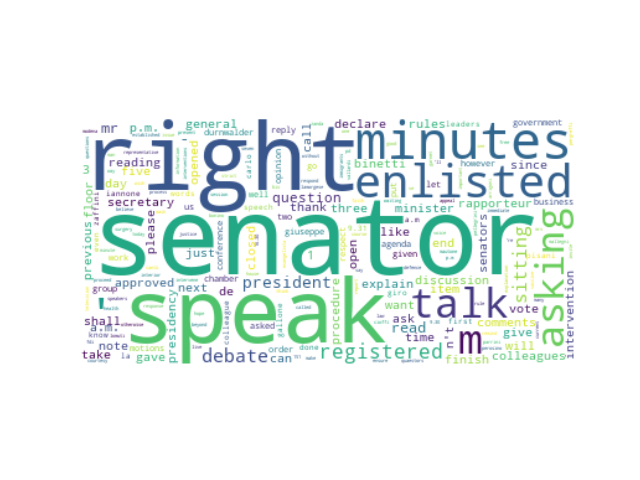

Data behind this chart, as committed beside it:
speaker_id, speeches, party_id, party_name, county, orientation, sex, x0, x1, cluster
#IvánEspinosaDeLosMonterosDeSimón, wo n't be free of difficulties but we kn…, #party.Vox, Vox, ES, #orientation.RRF, M, 6.89, 15.74, 2
#VíctorManuelSánchezDelReal, I demand the same time that Mrs Carvalho…, #party.Vox, Vox, ES, #orientation.RRF, M, -5.108, 30.17, 2
#CarlaToscanoDeBalbín, I 'm done not a little chiringuite witho…, #party.Vox, Vox, ES, #orientation.RRF, F, 21.45, 11.06, 2
#RivoltaErica, I 'm asking to talk, #group.L-SP, Lega-Salvini Premier, IT, #orientation.RRF, F, 27.45, 19.78, 2
#CalandriniNicola, I communicate that since there are many …, #group.FdI, Fratelli d'Italia, IT, #orientation.RRF, M, 22.11, 20.46, 2
#PepePasquale, I 'm asking to talk, #group.L-SP, Lega-Salvini Premier, IT, #orientation.RRF, M, 26.38, 19.3, 2
#LaRussaIgnazio, The next item is the immediate question …, #group.FdI, Fratelli d'Italia, IT, #orientation.RRF, M, -6.066, 15.32, 2
#LaRussaIgnazio, Senator D'Angelo should explain the ques…, #group.FdI, Fratelli d'Italia, IT, #orientation.RRF, M, -6.142, 17.96, 2
#LaRussaIgnazio, I have the right to speak in response to…, #group.FdI, Fratelli d'Italia, IT, #orientation.RRF, M, 14.33, 34.72, 2
#LaRussaIgnazio, I would like to thank Minister Cartabia …, #group.FdI, Fratelli d'Italia, IT, #orientation.RRF, M, -6.235, 18.08, 2
#LaRussaIgnazio, Senator Balboni has the right to explain…, #group.FdI, Fratelli d'Italia, IT, #orientation.RRF, M, -4, 17.93, 2
#LaRussaIgnazio, The Minister for the Interior Mr Lamorge…, #group.FdI, Fratelli d'Italia, IT, #orientation.RRF, M, -1.607, 15.3, 2
#LaRussaIgnazio, Senator Ruotolo has the right to explain…, #group.FdI, Fratelli d'Italia, IT, #orientation.RRF, M, -3.751, 18.33, 2
#LaRussaIgnazio, The Minister for the Interior Mr Lamorge…, #group.FdI, Fratelli d'Italia, IT, #orientation.RRF, M, -1.606, 15.3, 2
#LaRussaIgnazio, An important appeal for which we thank y…, #group.FdI, Fratelli d'Italia, IT, #orientation.RRF, M, -3.966, 18.08, 2
#LaRussaIgnazio, Senator Iwobi has the right to explain t…, #group.FdI, Fratelli d'Italia, IT, #orientation.RRF, M, -3.976, 17.97, 2
#LaRussaIgnazio, The Minister for the Interior Mr Lamorge…, #group.FdI, Fratelli d'Italia, IT, #orientation.RRF, M, -1.607, 15.3, 2
#LaRussaIgnazio, I give the floor to Senator Iwobi to res…, #group.FdI, Fratelli d'Italia, IT, #orientation.RRF, M, 1.084, 22.73, 2
#LaRussaIgnazio, Senator Vallardi do you agree on the ref…, #group.FdI, Fratelli d'Italia, IT, #orientation.RRF, M, 2.404, 27.51, 2
#LaRussaIgnazio, Senator Lomuti we join your memory, #group.FdI, Fratelli d'Italia, IT, #orientation.RRF, M, 11.97, 30.03, 2
#LaRussaIgnazio, The next item is the immediate questioni…, #group.FdI, Fratelli d'Italia, IT, #orientation.RRF, M, -5.918, 15.14, 2
#LaRussaIgnazio, The Minister for Defence Mr Guerini has …, #group.FdI, Fratelli d'Italia, IT, #orientation.RRF, M, -1.92, 14.92, 2
#LaRussaIgnazio, Senator Zanda has the floor for two minu…, #group.FdI, Fratelli d'Italia, IT, #orientation.RRF, M, -1.728, 27.37, 2
#LaRussaIgnazio, Senator Toffanin has the right to explai…, #group.FdI, Fratelli d'Italia, IT, #orientation.RRF, M, -4.108, 17.59, 2
#LaRussaIgnazio, Senator Unterberger has the right to exp…, #group.FdI, Fratelli d'Italia, IT, #orientation.RRF, M, -4.33, 14.93, 2
#LaRussaIgnazio, Senator Parente has the right to explain…, #group.FdI, Fratelli d'Italia, IT, #orientation.RRF, M, -3.128, 12.79, 2
#LaRussaIgnazio, Senator Zaffini has the right to explain…, #group.FdI, Fratelli d'Italia, IT, #orientation.RRF, M, -2.864, 12.53, 2
#LaRussaIgnazio, Senator Zaffini has the floor for two mi…, #group.FdI, Fratelli d'Italia, IT, #orientation.RRF, M, -1.712, 27.36, 2
#LaRussaIgnazio, Senator Bagnai has the right to explain …, #group.FdI, Fratelli d'Italia, IT, #orientation.RRF, M, -2.93, 12.48, 2
#LaRussaIgnazio, The Minister for Health Mr Hope has the …, #group.FdI, Fratelli d'Italia, IT, #orientation.RRF, M, -1.803, 14.93, 2
#LaRussaIgnazio, Senator Pirro has the right to explain q…, #group.FdI, Fratelli d'Italia, IT, #orientation.RRF, M, -4.124, 14.47, 2
#LaRussaIgnazio, The question time questions on the agend…, #group.FdI, Fratelli d'Italia, IT, #orientation.RRF, M, -11.29, 29.27, 2
#LaRussaIgnazio, I 'm asking to talk, #group.FdI, Fratelli d'Italia, IT, #orientation.RRF, M, 27.45, 19.78, 2
#LaRussaIgnazio, Thank you for your time Senator Calandri…, #group.FdI, Fratelli d'Italia, IT, #orientation.RRF, M, 2.118, 20.27, 2
#LaRussaIgnazio, She 's enlisted to speak to Senator Ferr…, #group.FdI, Fratelli d'Italia, IT, #orientation.RRF, M, 8.469, 35.77, 2
#LaRussaIgnazio, She 's enlisted to speak Senator Pergref…, #group.FdI, Fratelli d'Italia, IT, #orientation.RRF, M, 11.81, 34.79, 2
#LaRussaIgnazio, Senator Cioffi is enlisted to speak You …, #group.FdI, Fratelli d'Italia, IT, #orientation.RRF, M, 6.573, 26.99, 2
#LaRussaIgnazio, He 's enlisted to speak Senator Marti Yo…, #group.FdI, Fratelli d'Italia, IT, #orientation.RRF, M, 10.72, 27.63, 2
#LaRussaIgnazio, He 's enlisted to speak Senator Perosino…, #group.FdI, Fratelli d'Italia, IT, #orientation.RRF, M, 8.601, 24.97, 2
#LaRussaIgnazio, Senator Perosino you 've run out of time…, #group.FdI, Fratelli d'Italia, IT, #orientation.RRF, M, 7.656, 23.98, 2
#LaRussaIgnazio, Senator Gallone is registered to speak Y…, #group.FdI, Fratelli d'Italia, IT, #orientation.RRF, M, 2.408, 32.29, 2
#LaRussaIgnazio, Senator Arrigoni is enlisted to speak Yo…, #group.FdI, Fratelli d'Italia, IT, #orientation.RRF, M, 9.026, 29.02, 2
#LaRussaIgnazio, She is registered to speak Senator Evang…, #group.FdI, Fratelli d'Italia, IT, #orientation.RRF, M, 8.069, 39.13, 2
#LaRussaIgnazio, He 's enlisted to speak Senator Iannone …, #group.FdI, Fratelli d'Italia, IT, #orientation.RRF, M, 12.66, 26.18, 2
#LaRussaIgnazio, Senator Montani is enlisted to speak if …, #group.FdI, Fratelli d'Italia, IT, #orientation.RRF, M, 5.693, 33.81, 2
#LaRussaIgnazio, You have the floor Senator Bonino, #group.FdI, Fratelli d'Italia, IT, #orientation.RRF, M, 1.378, 21.56, 2
#LaRussaIgnazio, I did n't give a number Senator, #group.FdI, Fratelli d'Italia, IT, #orientation.RRF, M, 2.235, 22.58, 2
#LaRussaIgnazio, Thank you Senator Bonino and congratulat…, #group.FdI, Fratelli d'Italia, IT, #orientation.RRF, M, 2.03, 20.25, 2
#LaRussaIgnazio, Senator Mautone in thanking you for your…, #group.FdI, Fratelli d'Italia, IT, #orientation.RRF, M, 3.175, 18.03, 2
#LaRussaIgnazio, The sitting is open 9.31 a.m. The Minute…, #group.FdI, Fratelli d'Italia, IT, #orientation.RRF, M, -9.54, 32.68, 2
#LaRussaIgnazio, He 's enlisted to speak Senator Lanzi Yo…, #group.FdI, Fratelli d'Italia, IT, #orientation.RRF, M, 10.59, 26.39, 2
#LaRussaIgnazio, Senator Nugnes is registered to speak Yo…, #group.FdI, Fratelli d'Italia, IT, #orientation.RRF, M, 2.179, 37, 2
#LaRussaIgnazio, Senator Mollame is enlisted to speak You…, #group.FdI, Fratelli d'Italia, IT, #orientation.RRF, M, 6.024, 29.7, 2
#LaRussaIgnazio, The general debate is closed, #group.FdI, Fratelli d'Italia, IT, #orientation.RRF, M, -9.529, 24.69, 2
#LaRussaIgnazio, Ladies and gentlemen I believe that Mrs …, #group.FdI, Fratelli d'Italia, IT, #orientation.RRF, M, 9.742, 17.91, 2
#LaRussaIgnazio, Thank you Senator Drago I join your plea…, #group.FdI, Fratelli d'Italia, IT, #orientation.RRF, M, -2.059, 20.82, 2
#LaRussaIgnazio, Senator your time is up Finish your surg…, #group.FdI, Fratelli d'Italia, IT, #orientation.RRF, M, 4.566, 21.48, 2
#LaRussaIgnazio, The sitting is open 9:34 a.m. The Minute…, #group.FdI, Fratelli d'Italia, IT, #orientation.RRF, M, -8.906, 32.12, 2
#LaRussaIgnazio, The Presidency takes note of this Senato…, #group.FdI, Fratelli d'Italia, IT, #orientation.RRF, M, 7.208, 30.94, 2
#LaRussaIgnazio, She 's enlisted to speak Senator Morones…, #group.FdI, Fratelli d'Italia, IT, #orientation.RRF, M, 12.46, 34.37, 2
... 438 more rows
